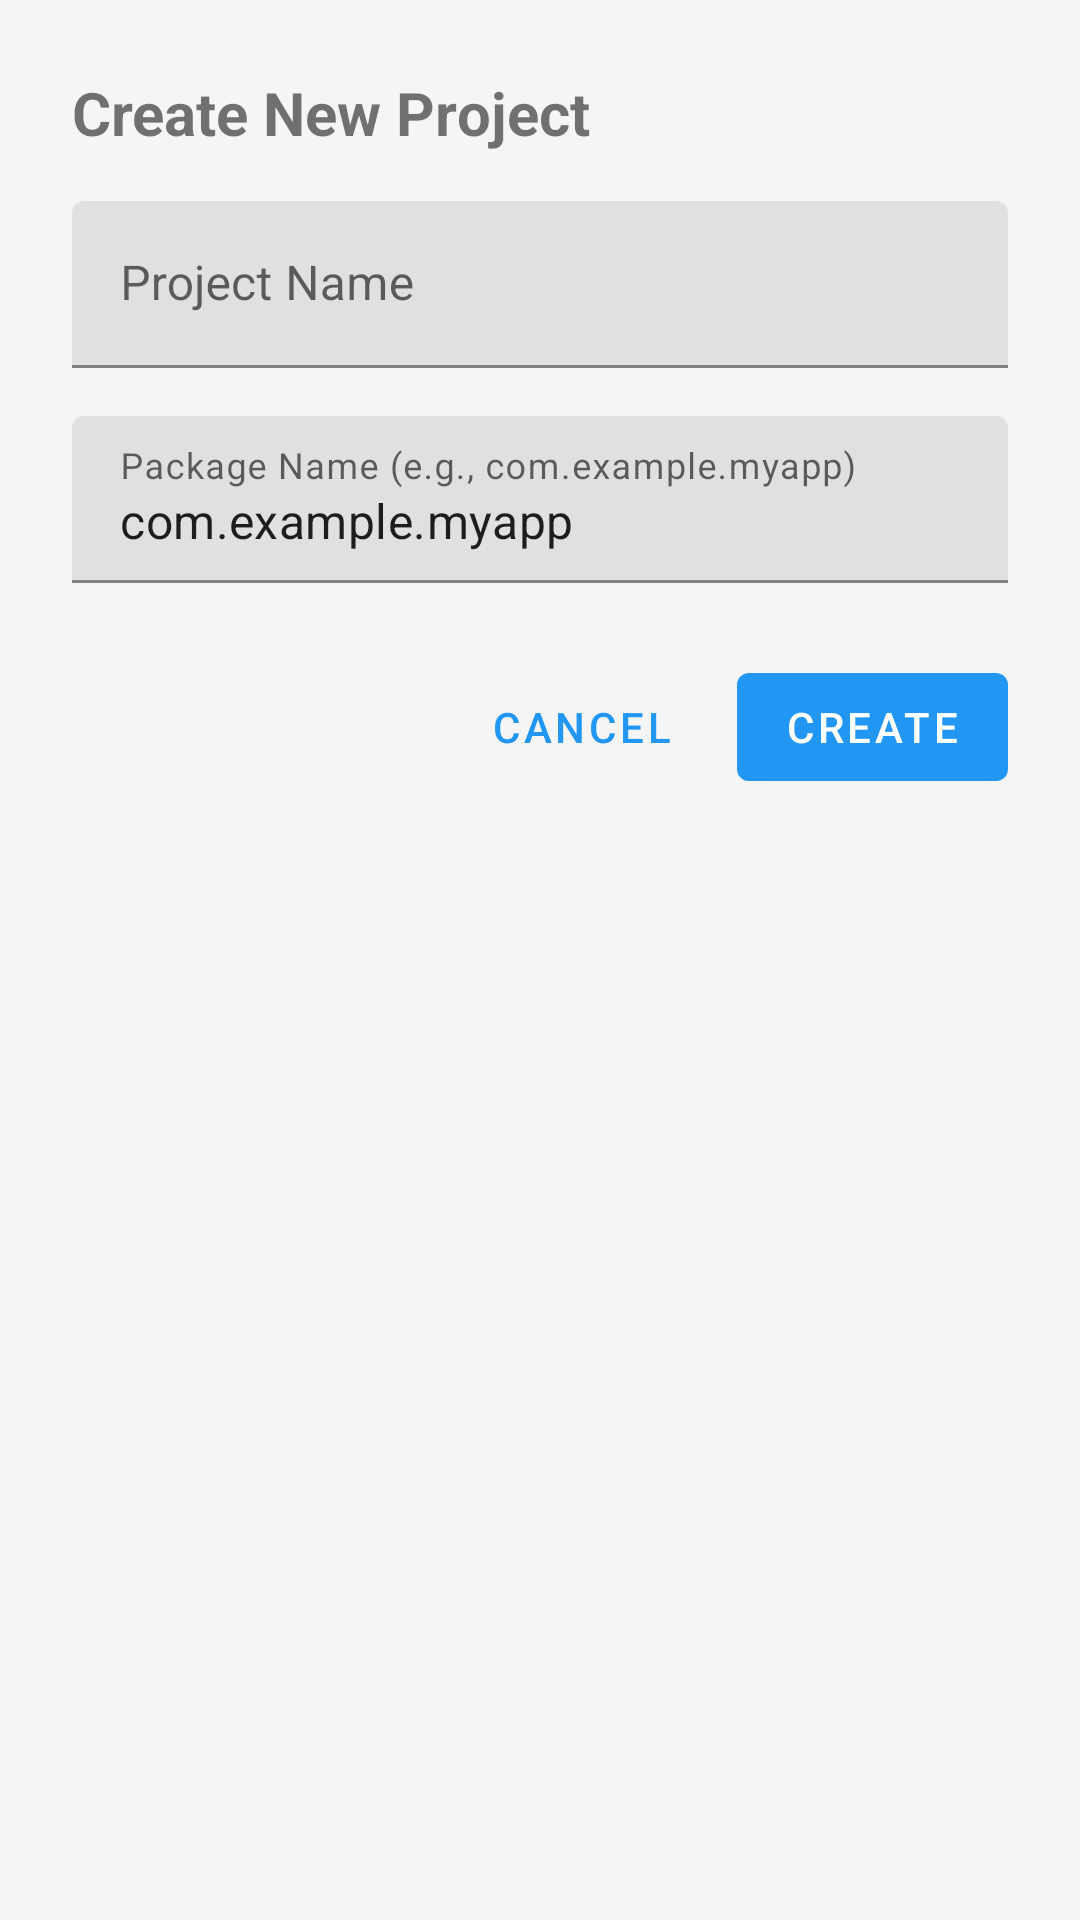

The Android layout XML behind this screen, and the referenced resources:
<!-- AndroidManifest.xml: application theme Theme.AppForge -->
<!-- res/layout/dialog_create_project.xml -->
<?xml version="1.0" encoding="utf-8"?>
<LinearLayout xmlns:android="http://schemas.android.com/apk/res/android"
    android:layout_width="match_parent"
    android:layout_height="wrap_content"
    android:orientation="vertical"
    android:padding="24dp">

    <TextView
        android:layout_width="wrap_content"
        android:layout_height="wrap_content"
        android:layout_marginBottom="16dp"
        android:text="@string/create_new_project"
        android:textSize="20sp"
        android:textStyle="bold" />

    <com.google.android.material.textfield.TextInputLayout
        android:layout_width="match_parent"
        android:layout_height="wrap_content"
        android:layout_marginBottom="16dp"
        android:hint="@string/project_name">

        <com.google.android.material.textfield.TextInputEditText
            android:id="@+id/etProjectName"
            android:layout_width="match_parent"
            android:layout_height="wrap_content"
            android:inputType="text"
            android:maxLines="1" />

    </com.google.android.material.textfield.TextInputLayout>

    <com.google.android.material.textfield.TextInputLayout
        android:layout_width="match_parent"
        android:layout_height="wrap_content"
        android:layout_marginBottom="24dp"
        android:hint="@string/project_package">

        <com.google.android.material.textfield.TextInputEditText
            android:id="@+id/etPackageName"
            android:layout_width="match_parent"
            android:layout_height="wrap_content"
            android:inputType="text"
            android:maxLines="1"
            android:text="com.example.myapp" />

    </com.google.android.material.textfield.TextInputLayout>

    <LinearLayout
        android:layout_width="match_parent"
        android:layout_height="wrap_content"
        android:gravity="end"
        android:orientation="horizontal">

        <com.google.android.material.button.MaterialButton
            android:id="@+id/btnCancel"
            style="@style/Widget.MaterialComponents.Button.TextButton"
            android:layout_width="wrap_content"
            android:layout_height="wrap_content"
            android:layout_marginEnd="8dp"
            android:text="@string/cancel" />

        <com.google.android.material.button.MaterialButton
            android:id="@+id/btnCreate"
            android:layout_width="wrap_content"
            android:layout_height="wrap_content"
            android:text="@string/create" />

    </LinearLayout>

</LinearLayout>
<!-- resources referenced by this layout -->
<resources>
  <string name="cancel">Cancel</string>
  <string name="create">Create</string>
  <string name="create_new_project">Create New Project</string>
  <string name="project_name">Project Name</string>
  <string name="project_package">Package Name (e.g., com.example.myapp)</string>
  <style name="Theme.AppForge" parent="Theme.MaterialComponents.DayNight.DarkActionBar">
          <item name="colorPrimary">@color/primary</item>
          <item name="colorPrimaryDark">@color/primary_dark</item>
          <item name="colorAccent">@color/accent</item>
          <item name="android:windowBackground">@color/background</item>
      </style>
  <color name="primary">#FF2196F3</color>
  <color name="primary_dark">#FF1976D2</color>
  <color name="accent">#FF4CAF50</color>
  <color name="background">#FFF5F5F5</color>
</resources>
